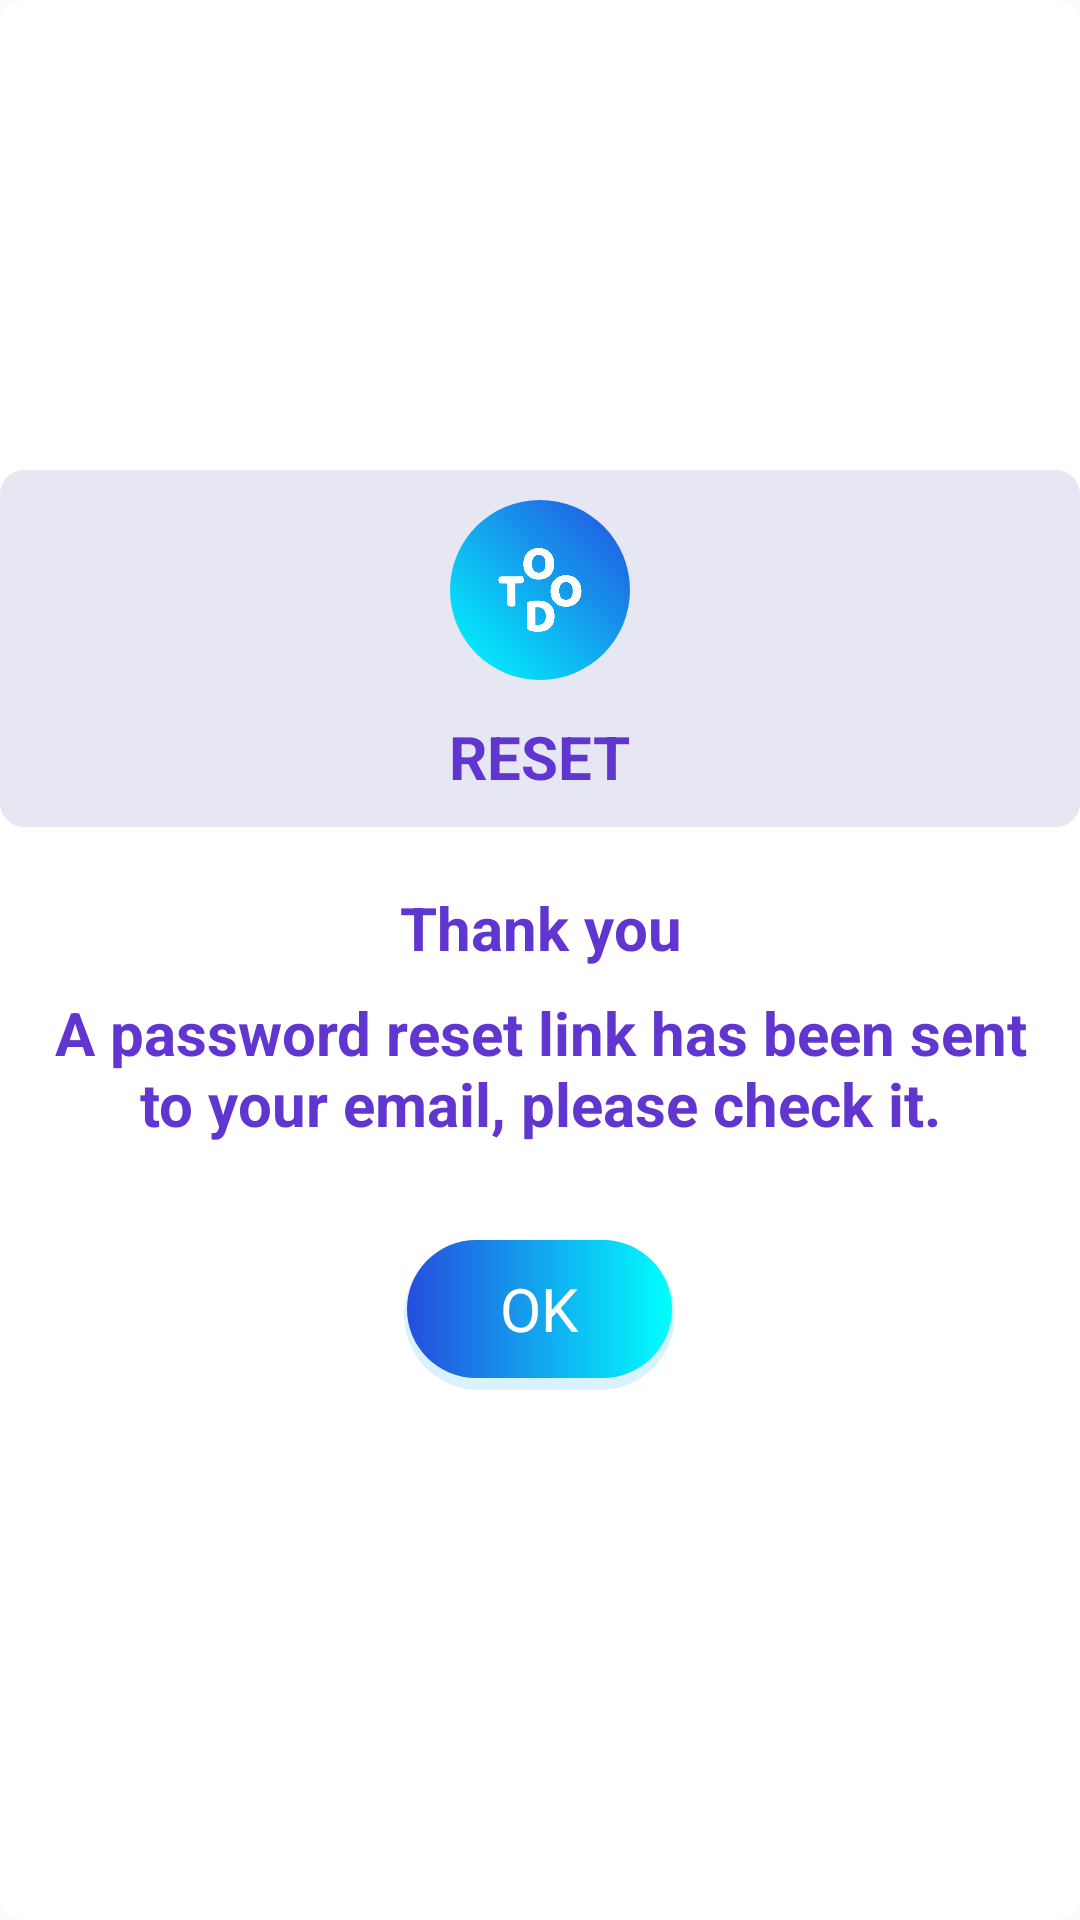

Produce the Android XML layout that renders to this screen, including the resource entries it uses.
<!-- AndroidManifest.xml: application theme Theme.ClinicManagement -->
<!-- res/layout/dialog_send_change_password.xml -->
<?xml version="1.0" encoding="utf-8"?>
<LinearLayout xmlns:app="http://schemas.android.com/apk/res-auto"
    xmlns:android="http://schemas.android.com/apk/res/android"
    android:layout_width="match_parent"
    android:layout_height="wrap_content"
    android:orientation="vertical"
    android:layout_margin="24dp"
    android:layout_gravity="center"
    android:gravity="center"
    android:background="@drawable/dialog_body_background">


<LinearLayout
    android:layout_width="match_parent"
    android:layout_height="wrap_content"
    android:gravity="center"
    android:background="@drawable/dialog_header_background"
    android:padding="10dp"
    android:orientation="vertical">


    <LinearLayout
        android:id="@+id/main_activity_navigation_bottom_navigation_tables"
        android:layout_width="60dp"
        android:layout_height="60dp"
        android:gravity="center"
        android:orientation="horizontal"
        android:background="@drawable/dialog_icon_background">


        <ImageView
            android:layout_width="28dp"
            android:layout_height="28dp"
            android:src="@drawable/app_icon_white"/>

    </LinearLayout>


    <TextView
        android:layout_width="wrap_content"
        android:layout_height="wrap_content"
        android:layout_marginTop="12dp"
        android:textSize="20sp"
        android:textStyle="bold"
        android:textColor="@color/text_color_primary"
        android:text="@string/change_password_button"/>


</LinearLayout>

<LinearLayout
    android:layout_width="match_parent"
    android:layout_height="wrap_content"
    android:paddingStart="10dp"
    android:paddingEnd="10dp"
    android:paddingTop="20dp"
    android:paddingBottom="20dp"
    android:orientation="vertical" >


    <TextView
        android:layout_width="match_parent"
        android:layout_height="wrap_content"
        android:textStyle="bold"
        android:textColor="@color/text_color_primary"
        android:text="@string/thank_you_statement"
        android:gravity="center"
        android:layout_marginBottom="8dp"
        android:textSize="20sp"/>


    <TextView
        android:layout_width="match_parent"
        android:layout_height="wrap_content"
        android:textStyle="bold"
        android:layout_marginBottom="32dp"
        android:textColor="@color/text_color_primary"
        android:text="@string/change_password_statement"
        android:gravity="center"
        android:textSize="20sp"/>




    <TextView
        android:id="@+id/dialog_send_change_password_oK_button"
        android:layout_width="wrap_content"
        android:layout_height="50dp"
        android:textColor="@color/text_color_white"
        android:textSize="20sp"
        android:gravity="center"
        android:layout_gravity="center"
        android:paddingStart="32dp"
        android:paddingEnd="32dp"
        android:background="@drawable/final_primary_button"
        android:text="@string/ok_button"/>



</LinearLayout>




</LinearLayout>
<!-- resources referenced by this layout -->
<resources>
  <color name="text_color_primary">#6035D0</color>
  <color name="text_color_white">#FFFFFF</color>
  <!-- drawable dialog_body_background (drawable) -->
  <?xml version="1.0" encoding="utf-8"?>
  <shape
      xmlns:android="http://schemas.android.com/apk/res/android"
      android:shape="rectangle" >
  
      <solid
          android:color="@color/mode_color_white_3" />
  
      <corners
          android:radius="8dp" />
  
  
  </shape>
  <!-- drawable dialog_header_background (drawable) -->
  <?xml version="1.0" encoding="utf-8"?>
  <shape
      xmlns:android="http://schemas.android.com/apk/res/android"
      android:shape="rectangle" >
  
      <solid
          android:color="@color/dialog_header_background" />
  
      <corners
          android:radius="8dp" />
  
  
  </shape>
  <!-- drawable dialog_icon_background (drawable) -->
  <?xml version="1.0" encoding="utf-8"?>
  <layer-list
      xmlns:android="http://schemas.android.com/apk/res/android">
  
      <item>
  
  
          <shape
              android:shape="oval">
  
              <solid
                  android:color="@color/circle_profile_pic_background"/>
  
              <size
                  android:width="25dp"
                  android:height="25dp"/>
  
              <gradient
                  android:startColor="@color/gradient_primary_button_1"
                  android:endColor="@color/gradient_primary_button_2"
                  android:angle="225"/>
  
          </shape>
  
  
      </item>
  
  
  </layer-list>
  <!-- drawable final_primary_button (drawable) -->
  <?xml version="1.0" encoding="utf-8"?>
  <layer-list xmlns:android="http://schemas.android.com/apk/res/android">
  
      <item android:drawable="@drawable/ripple_primary_button_shadow"/>
  
      <item android:drawable="@drawable/ripple_primary_button"/>
  
  </layer-list>
  <string name="change_password_button">RESET</string>
  <string name="change_password_statement">A password reset link has been sent to your email, please check it.</string>
  <string name="ok_button">OK</string>
  <string name="thank_you_statement">Thank you</string>
  <color name="mode_color_white_3">#FFFFFF</color>
  <color name="dialog_header_background">#E7E7F3</color>
  <color name="circle_profile_pic_background">#98A4F8</color>
  <color name="gradient_primary_button_1">#254DDE</color>
  <color name="gradient_primary_button_2">#00FFFF</color>
  <!-- drawable ripple_primary_button_shadow (drawable) -->
  <shape
      xmlns:android="http://schemas.android.com/apk/res/android"
  
      android:shape="rectangle">
  
      <solid
          android:color="#2700A8FF"/>
  
      <corners
          android:radius="25dp" />
  
  
      <padding
          android:bottom="4dp"
          android:left="1dp"
          android:right="1dp"
          android:top="0dp"/>
  
  </shape>
  <style name="AppBottomSheetDialogTheme" parent="Theme.Design.BottomSheetDialog">
          <item name="bottomSheetStyle">@style/AppModeStyle</item>
      </style>
  <color name="colorPrimary">#6035D0</color>
  <color name="colorSecondary">#D000FF</color>
  <color name="ripple_primary_button">#80E975FF</color>
  <style name="AppModeStyle" parent="Widget.Design.BottomSheet.Modal">
          <item name="android:background">@drawable/bottom_sheet</item>
      </style>
  
  
      ////////////////////// for login - createAccount - forgetPassword screens ///////////////////
  <!-- drawable bottom_sheet (drawable) -->
  <?xml version="1.0" encoding="utf-8"?>
  <shape
      xmlns:android="http://schemas.android.com/apk/res/android"
      android:shape="rectangle" >
  
      <solid
          android:color="@color/mode_color_white" />
  
  
      <corners
          android:topLeftRadius="40dp"
          android:topRightRadius="40dp"/>
  
  </shape>
  <color name="mode_color_white">#FFFFFF</color>
</resources>
